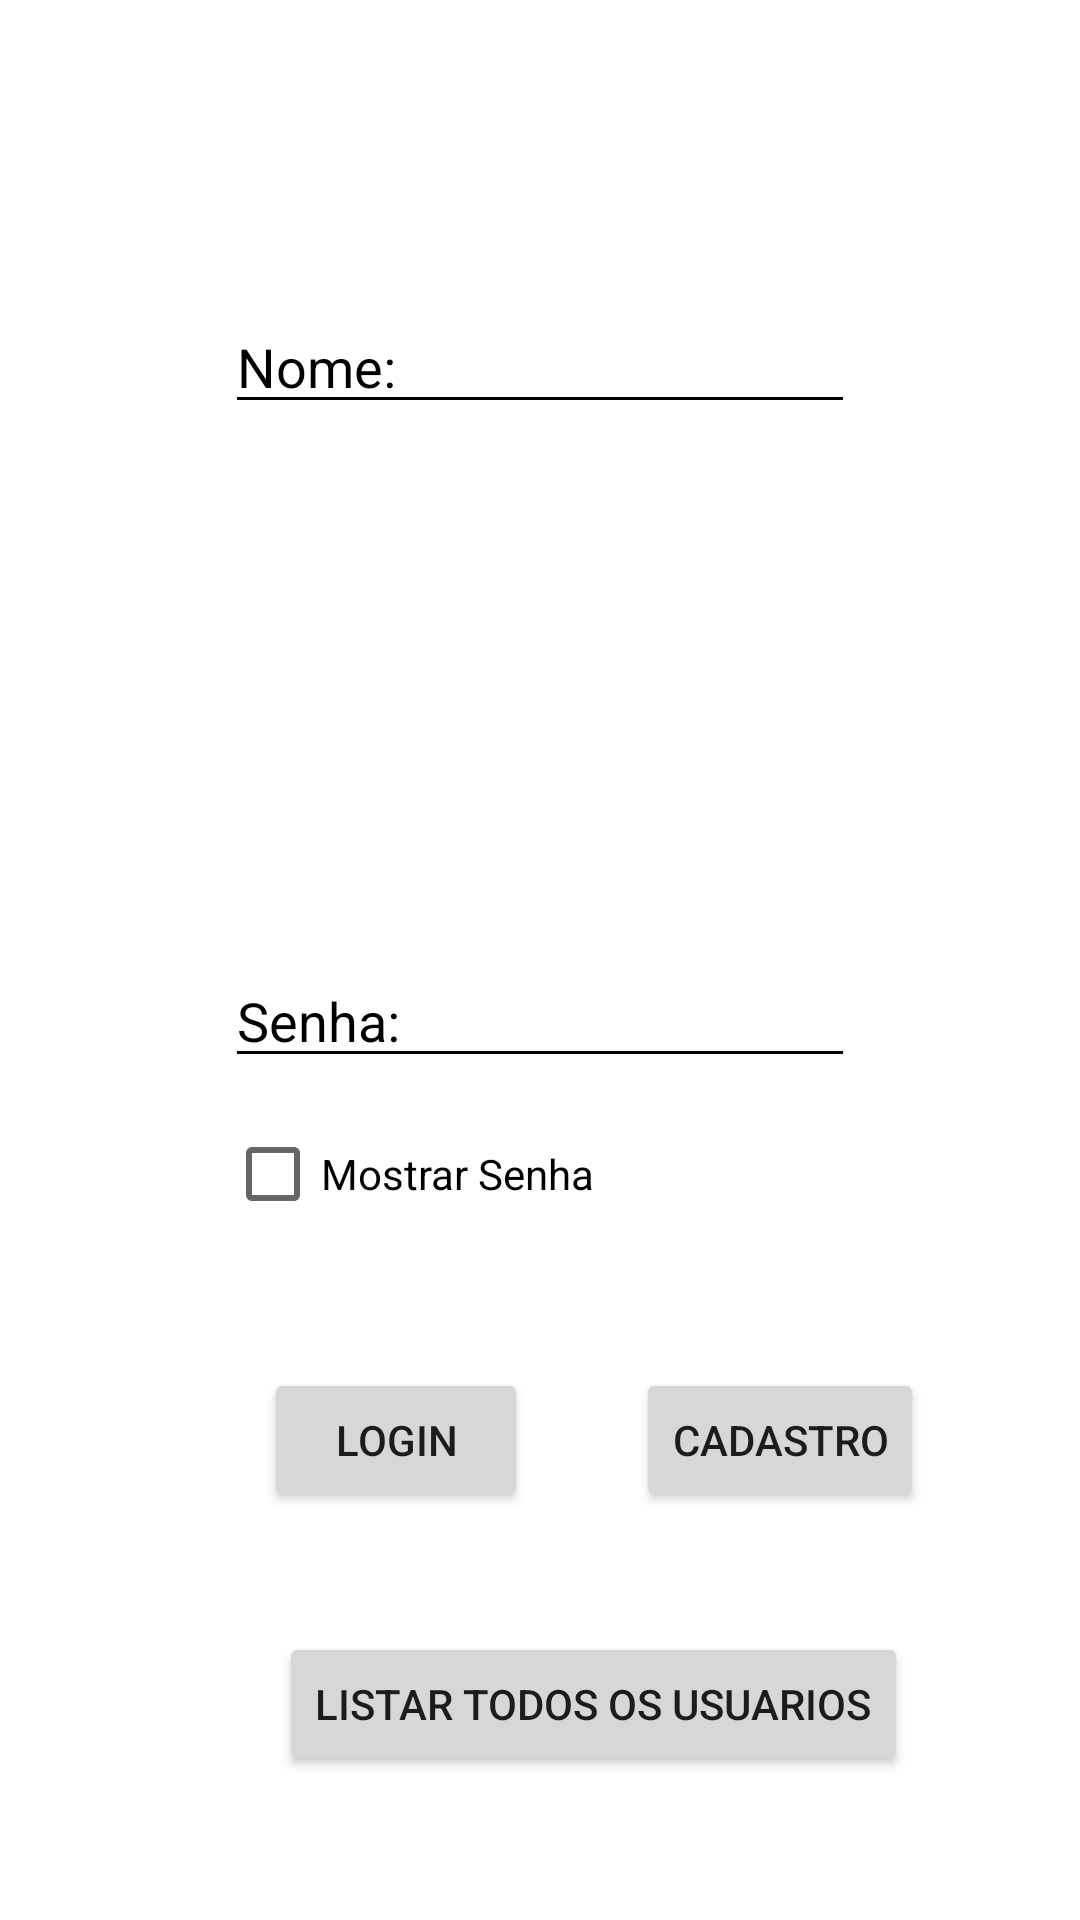

Here is an Android app screen rendered from its layout file. Give the layout XML and the strings, colors and styles it references.
<!-- AndroidManifest.xml: application theme Theme.LoginBanco -->
<!-- res/layout/activity_main.xml -->
<?xml version="1.0" encoding="utf-8"?>
<androidx.constraintlayout.widget.ConstraintLayout xmlns:android="http://schemas.android.com/apk/res/android"
    xmlns:app="http://schemas.android.com/apk/res-auto"
    xmlns:tools="http://schemas.android.com/tools"
    android:layout_width="match_parent"
    android:layout_height="match_parent"
    android:background="@color/white"
    tools:context=".Main">

    <EditText
        android:id="@+id/nome_inicial"
        android:layout_width="wrap_content"
        android:layout_height="wrap_content"
        android:layout_marginTop="100dp"
        android:backgroundTint="#000000"
        android:ems="10"
        android:hint="Nome:"
        android:inputType="text"
        android:singleLine="true"
        android:textColorHint="@color/black"
        app:layout_constraintEnd_toEndOf="parent"
        app:layout_constraintStart_toStartOf="parent"
        app:layout_constraintTop_toTopOf="parent" />

    <EditText
        android:id="@+id/senha_inicial"
        android:layout_width="wrap_content"
        android:layout_height="wrap_content"
        android:layout_marginTop="318dp"
        android:backgroundTint="@color/black"
        android:ems="10"
        android:hint="Senha:"
        android:inputType="textPassword"
        android:singleLine="true"
        android:textColorHint="@color/black"
        app:layout_constraintEnd_toEndOf="parent"
        app:layout_constraintStart_toStartOf="parent"
        app:layout_constraintTop_toTopOf="parent" />

    <Button
        android:id="@+id/btn_login"
        android:layout_width="wrap_content"
        android:layout_height="wrap_content"
        android:layout_marginStart="88dp"
        android:layout_marginBottom="136dp"
        android:onClick="login"
        android:text="Login"
        app:layout_constraintBottom_toBottomOf="parent"
        app:layout_constraintStart_toStartOf="parent" />

    <Button
        android:id="@+id/btn_cadastro"
        android:layout_width="wrap_content"
        android:layout_height="wrap_content"
        android:layout_marginEnd="52dp"
        android:layout_marginBottom="136dp"
        android:onClick="cadastro"
        android:text="Cadastro"
        app:layout_constraintBottom_toBottomOf="parent"
        app:layout_constraintEnd_toEndOf="parent" />

    <CheckBox
        android:id="@+id/mostrar_senha"
        android:layout_width="wrap_content"
        android:layout_height="wrap_content"
        android:layout_marginTop="8dp"
        android:onClick="m_senha"
        android:text="Mostrar Senha"
        app:layout_constraintStart_toStartOf="@+id/senha_inicial"
        app:layout_constraintTop_toBottomOf="@+id/senha_inicial" />

    <Button
        android:id="@+id/btn_listar_inicial"
        android:layout_width="wrap_content"
        android:layout_height="wrap_content"
        android:layout_marginBottom="48dp"
        android:onClick="listar"
        android:text="Listar Todos Os Usuarios"
        app:layout_constraintBottom_toBottomOf="parent"
        app:layout_constraintEnd_toEndOf="parent"
        app:layout_constraintHorizontal_bias="0.619"
        app:layout_constraintStart_toStartOf="parent" />
</androidx.constraintlayout.widget.ConstraintLayout>
<!-- resources referenced by this layout -->
<resources>
  <style name="Theme.LoginBanco" parent="Theme.MaterialComponents.DayNight.DarkActionBar">
          
          <item name="colorPrimary">@color/purple_500</item>
          <item name="colorPrimaryVariant">@color/purple_700</item>
          <item name="colorOnPrimary">@color/white</item>
          
          <item name="colorSecondary">@color/teal_200</item>
          <item name="colorSecondaryVariant">@color/teal_700</item>
          <item name="colorOnSecondary">@color/black</item>
          
          <item name="android:statusBarColor">?attr/colorPrimaryVariant</item>
          
      </style>
  <!-- not gathered from this repository: default colours our renderer supplied (Android Studio template values) -->
  <color name="purple_500">#FF6200EE</color>
  <color name="purple_700">#FF3700B3</color>
  <color name="teal_200">#FF03DAC5</color>
  <color name="teal_700">#FF018786</color>
  <color name="black">#FF000000</color>
  <color name="white">#FFFFFFFF</color>
</resources>
